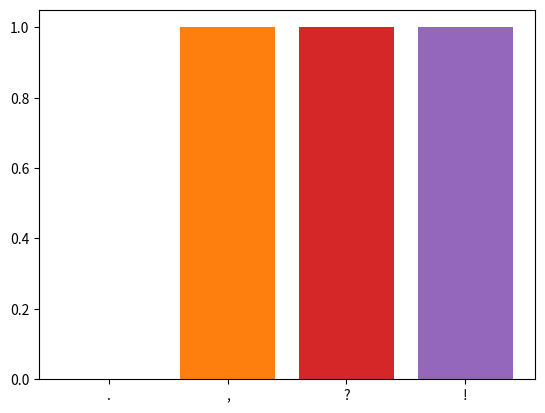

This chart was generated by the following Python code:
import matplotlib.pyplot as plt
import numpy as np
import pylab
from collections import Counter

def count_sign(sign: str):
    symvols=['.', ',', '.', '?', '!']
    for i in range(0, len(symvols)):
        xdata=[symvols[i]]
        ydata=[sign.count(symvols[i])]
        pylab.bar(xdata,ydata)
    pylab.show()

count_sign("На улице очень хорошая погода! Как думаешь,может стоит прогуляться?")